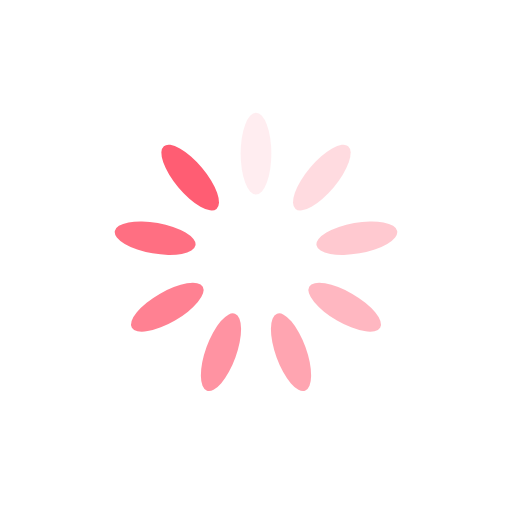
t = 0.00 s
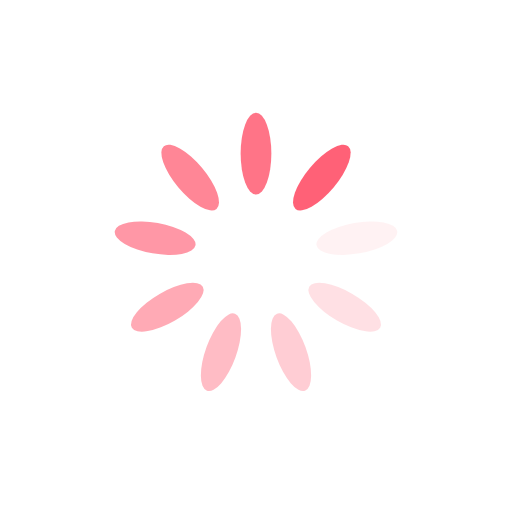
t = 0.32 s
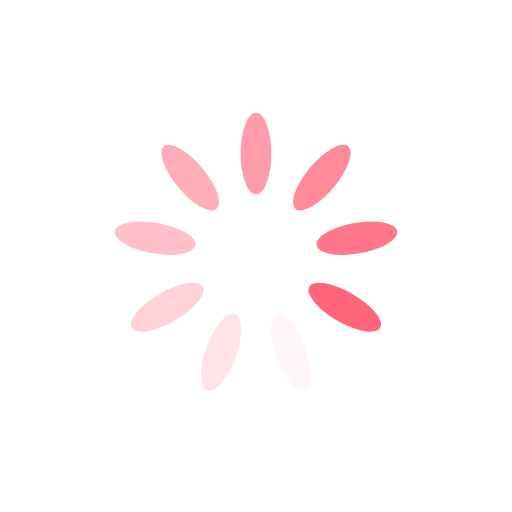
t = 0.64 s
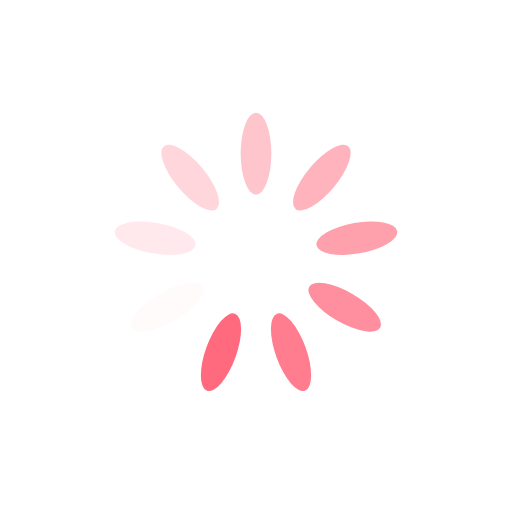
t = 0.96 s

The animated SVG that drew these frames (rendered in a browser with its animation timeline set to each time). Animation: 9 SMIL elements (animate=9); one cycle of 1.28 s, repeats indefinitely.

<?xml version="1.0" encoding="utf-8"?>
<svg xmlns="http://www.w3.org/2000/svg" xmlns:xlink="http://www.w3.org/1999/xlink" style="margin: auto; background: rgba(0, 0, 0, 0) none repeat scroll 0% 0%; display: block; shape-rendering: auto;" width="197px" height="197px" viewBox="0 0 100 100" preserveAspectRatio="xMidYMid">
<g transform="rotate(0 50 50)">
  <rect x="47" y="22" rx="3" ry="8" width="6" height="16" fill="#ff5d73">
    <animate attributeName="opacity" values="1;0" keyTimes="0;1" dur="1.282051282051282s" begin="-1.1396011396011396s" repeatCount="indefinite"></animate>
  </rect>
</g><g transform="rotate(40 50 50)">
  <rect x="47" y="22" rx="3" ry="8" width="6" height="16" fill="#ff5d73">
    <animate attributeName="opacity" values="1;0" keyTimes="0;1" dur="1.282051282051282s" begin="-0.9971509971509971s" repeatCount="indefinite"></animate>
  </rect>
</g><g transform="rotate(80 50 50)">
  <rect x="47" y="22" rx="3" ry="8" width="6" height="16" fill="#ff5d73">
    <animate attributeName="opacity" values="1;0" keyTimes="0;1" dur="1.282051282051282s" begin="-0.8547008547008547s" repeatCount="indefinite"></animate>
  </rect>
</g><g transform="rotate(120 50 50)">
  <rect x="47" y="22" rx="3" ry="8" width="6" height="16" fill="#ff5d73">
    <animate attributeName="opacity" values="1;0" keyTimes="0;1" dur="1.282051282051282s" begin="-0.7122507122507122s" repeatCount="indefinite"></animate>
  </rect>
</g><g transform="rotate(160 50 50)">
  <rect x="47" y="22" rx="3" ry="8" width="6" height="16" fill="#ff5d73">
    <animate attributeName="opacity" values="1;0" keyTimes="0;1" dur="1.282051282051282s" begin="-0.5698005698005698s" repeatCount="indefinite"></animate>
  </rect>
</g><g transform="rotate(200 50 50)">
  <rect x="47" y="22" rx="3" ry="8" width="6" height="16" fill="#ff5d73">
    <animate attributeName="opacity" values="1;0" keyTimes="0;1" dur="1.282051282051282s" begin="-0.42735042735042733s" repeatCount="indefinite"></animate>
  </rect>
</g><g transform="rotate(240 50 50)">
  <rect x="47" y="22" rx="3" ry="8" width="6" height="16" fill="#ff5d73">
    <animate attributeName="opacity" values="1;0" keyTimes="0;1" dur="1.282051282051282s" begin="-0.2849002849002849s" repeatCount="indefinite"></animate>
  </rect>
</g><g transform="rotate(280 50 50)">
  <rect x="47" y="22" rx="3" ry="8" width="6" height="16" fill="#ff5d73">
    <animate attributeName="opacity" values="1;0" keyTimes="0;1" dur="1.282051282051282s" begin="-0.14245014245014245s" repeatCount="indefinite"></animate>
  </rect>
</g><g transform="rotate(320 50 50)">
  <rect x="47" y="22" rx="3" ry="8" width="6" height="16" fill="#ff5d73">
    <animate attributeName="opacity" values="1;0" keyTimes="0;1" dur="1.282051282051282s" begin="0s" repeatCount="indefinite"></animate>
  </rect>
</g>
<!-- [ldio] generated by https://loading.io/ --></svg>